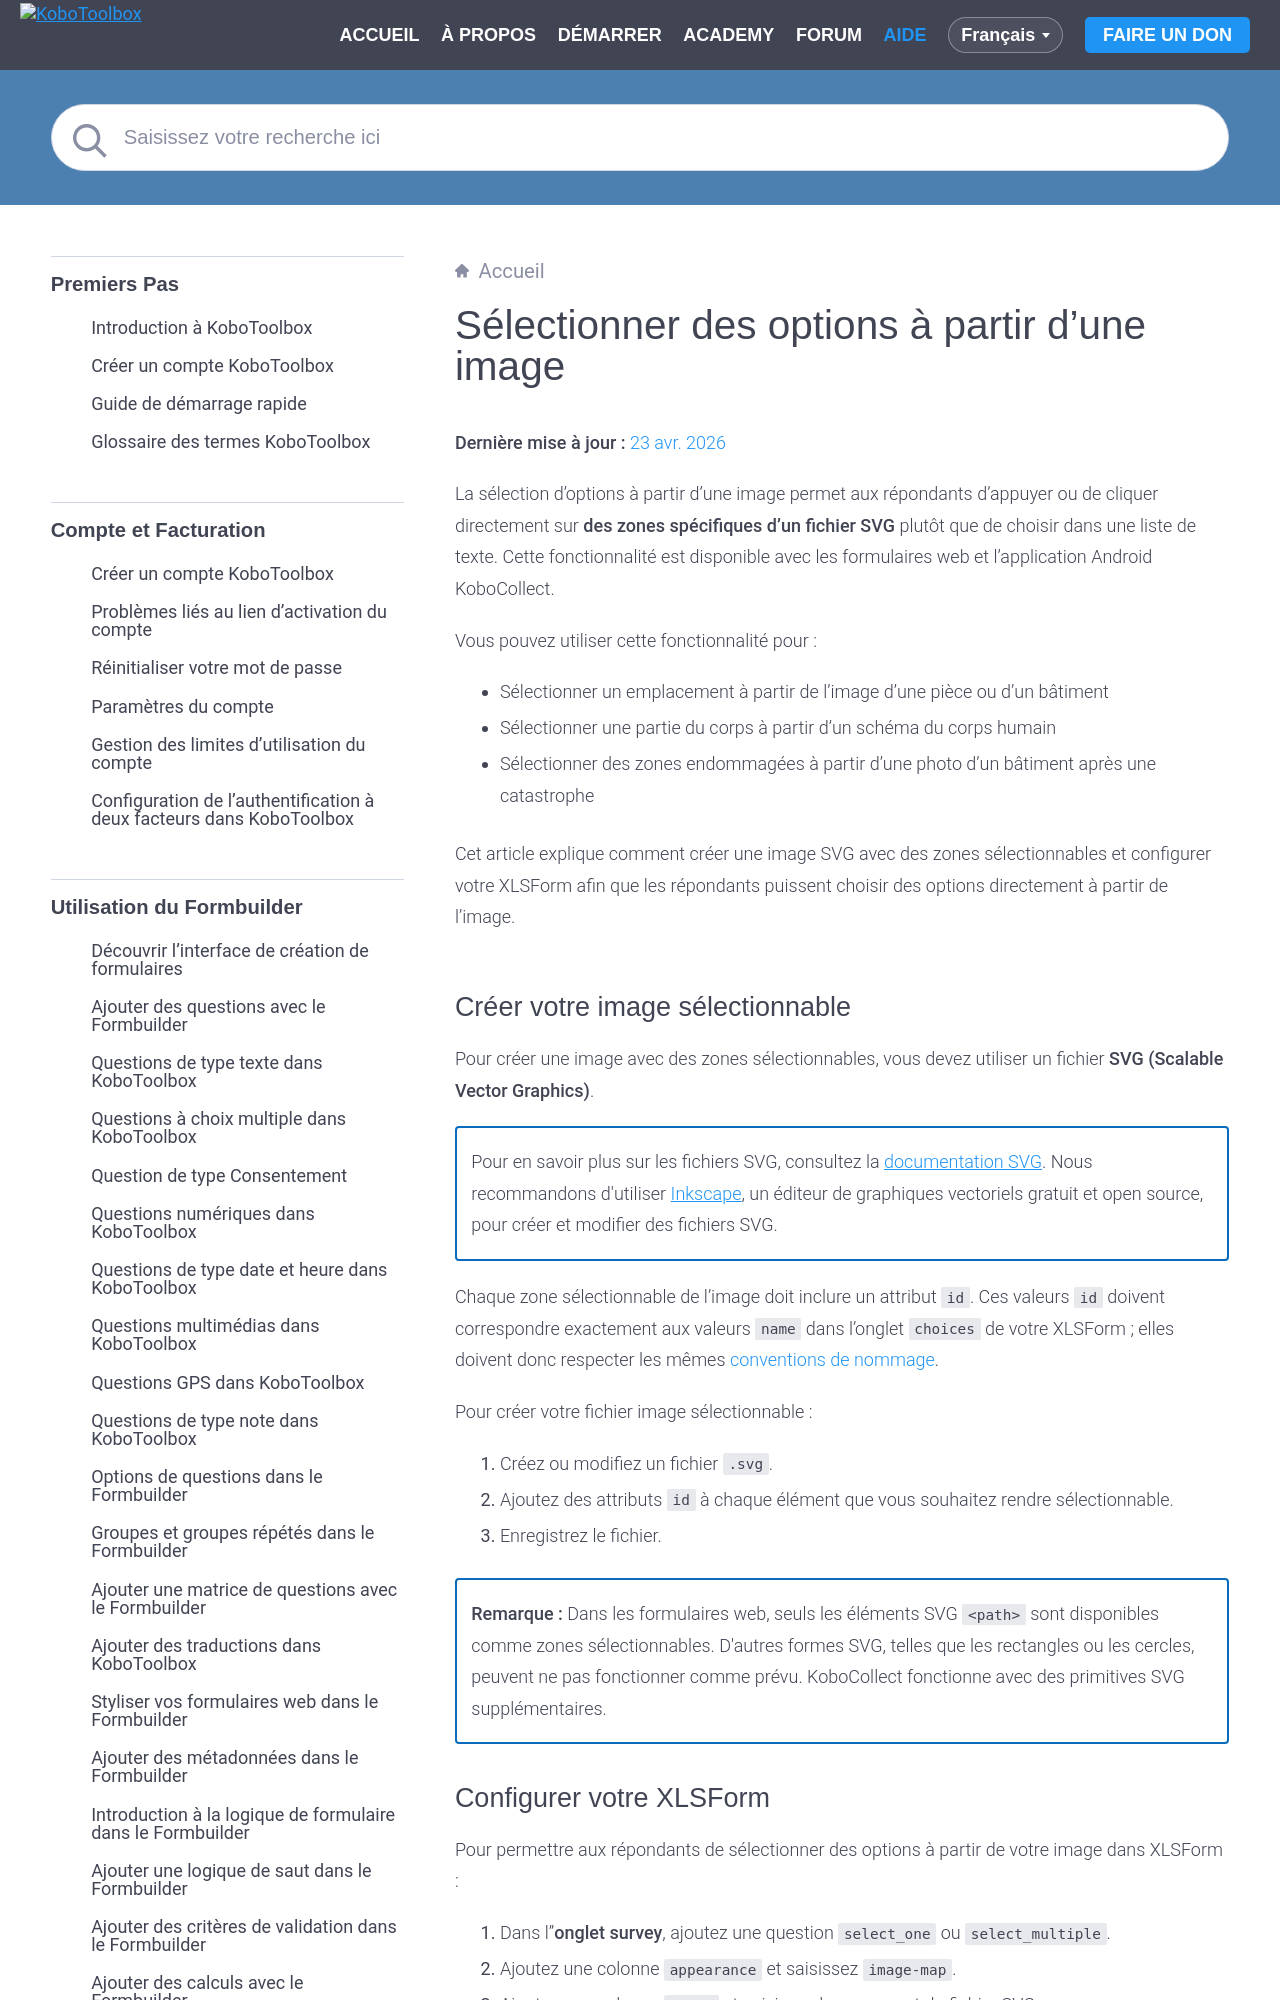

repository: kobotoolbox/docs · page: fr/select_from_image.html · generator: sphinx

# Sélectionner des options à partir d'une image
**Dernière mise à jour :** <a href="https://github.com/kobotoolbox/docs/blob/6f05aaa00b0eaf39e8ec1db4a6529a491fb1c551/source/select_from_image.md" class="reference">23 avr. 2026</a>

La sélection d'options à partir d'une image permet aux répondants d'appuyer ou de cliquer directement sur **des zones spécifiques d'un fichier SVG** plutôt que de choisir dans une liste de texte. Cette fonctionnalité est disponible avec les formulaires web et l'application Android KoboCollect.

Vous pouvez utiliser cette fonctionnalité pour :

- Sélectionner un emplacement à partir de l'image d'une pièce ou d'un bâtiment
- Sélectionner une partie du corps à partir d'un schéma du corps humain
- Sélectionner des zones endommagées à partir d'une photo d'un bâtiment après une catastrophe

Cet article explique comment créer une image SVG avec des zones sélectionnables et configurer votre XLSForm afin que les répondants puissent choisir des options directement à partir de l'image.

![](images/select_from_image/select_image.png)
